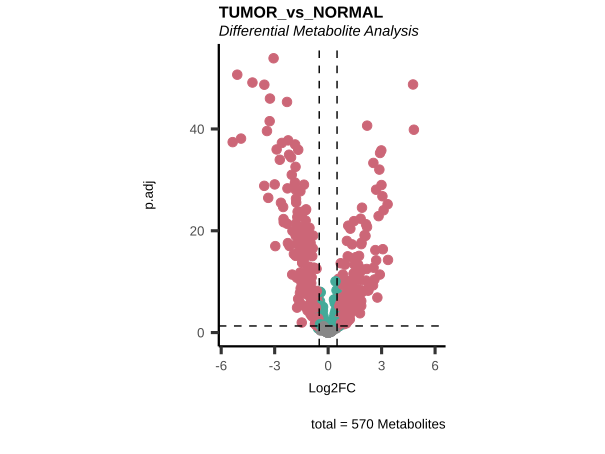

The data file committed next to this chart (first rows):
Metabolite, Log2FC, AveExpr, t.val, p.val, p.adj, B, log2(DIAG-16076), log2(DIAG-16077), log2(DIAG-16078), log2(DIAG-16079), log2(DIAG-16080), log2(DIAG-16081), log2(DIAG-16082), log2(DIAG-16083), log2(DIAG-16086), log2(DIAG-16087), log2(DIAG-16088), log2(DIAG-16089), log2(DIAG-16090), log2(DIAG-16091), log2(DIAG-16092), log2(DIAG-16093), log2(DIAG-16096)
1,2-propanediol, -0.1773, -0.0277, -1.376, 0.1707, 0.2083, -6.721, -0.4922, -1.559, -1.274, 0.6742, -0.8014, -0.8739, -0.6894, 1.217, 0.8827, 0.3191, -0.7437, -2.234, -2.234, -0.5733, -0.2341, -0.5142, 0.3378
1-arachidonoylglycerophosphoethanolamine…, -1.263, -0.03003, -12.42, 7.726305862269684e-26, 9.264032686774174e-25, 47.87, -0.4046, 0.06157, -0.7033, -0.1133, -1.795, 0.9068, -0.8091, 1.343, -0.6289, 1.132, -1.561, 0.9252, -1.356, 1.691, -0.01449, 0.1162, 0.2437
4-hydroxyphenylacetate, -1.477, -0.8551, -12.3, 1.666192337765575e-25, 1.8994592650527556e-24, 47.1, -1.809, 0.5322, -1.809, -0.5677, -1.809, -0.7599, -1.809, 0.2266, -1.809, 0.8097, -1.144, 1.02, -1.809, -1.809, -1.809, -0.2058, -1.809
4-methyl-2-oxopentanoate, -0.1276, -0.7844, -0.6944, 0.4883, 0.5426, -7.424, -1.441, -2.033, 1.384, 1.763, -2.033, -2.033, -0.2054, -0.6314, -1.451, 0.5616, -0.9008, -2.033, -2.033, -0.5948, -1.267, -2.033, -0.278
5,6-dihydrouracil, 1.793, -1.014, 6.423, 1.2047775110843181e-9, 3.815128785100341e-9, 10.93, -0.212, -2.513, -2.819, -0.0335, -4.175, -2.705, -0.9944, -4.175, -2.246, -4.175, 0.1818, -4.175, -1.018, -1.706, -0.5009, -0.5738, 0.8481
5-aminovalerate, 0.9352, -0.7412, 6.034, 9.207211546491017e-9, 2.611000289303423e-8, 8.936, -1.77, -0.4639, -0.6947, 0.5081, -0.07752, -1.77, 0.3028, 0.6155, -0.2957, 0.912, 0.8324, 0.03834, 0, -0.1198, -1.77, -1.77, 0.06454
5-HETE, -2.17, -0.7614, -9.866, 1.484348545413995e-18, 9.614530350977013e-18, 31.19, -2.989, 0.5672, -1.105, -2.989, -2.989, 1.656, -2.989, 2.863, -2.989, 1.531, -0.4133, 0.2078, -2.989, 1.881, -2.989, 1.351, -2.989
5-methyltetrahydrofolate (5MeTHF), -1.825, -1.417, -13.85, 5.3659725846700964e-30, 8.496123259060987e-29, 57.4, -2.428, 0.07358, -2.428, 0, -2.428, 0.6653, -2.428, 0.01496, -2.428, 0.4647, -2.428, 0.07931, -2.428, 0.5919, -2.428, 0.5114, -2.428
5-methylthioadenosine (MTA), 0.2942, -0.1253, 1.769, 0.07859, 0.1009, -6.109, -0.7531, 0, -1.881, -0.3733, -2.329, 0.5774, -0.8555, 1.018, -2.07, 0.5196, -1.541, 0.0931, -0.8482, 0.4989, -0.06009, -0.01529, 2.056
5-methyluridine (ribothymidine), -0.1731, -0.7111, -2.977, 0.003321, 0.005265, -3.328, -0.8083, -0.8083, -0.8083, -0.8083, -0.8083, -0.8083, -0.8083, 0.1604, -0.8083, 0, -0.8083, -0.8083, -0.8083, -0.8083, -0.8083, -0.8083, -0.8083
5-oxoETE, -1.815, -0.5034, -10.66, 8.797880608548066e-21, 7.063087249116053e-20, 36.29, -2.341, -0.04199, -2.341, -0.545, -2.341, 1.059, -2.341, 2.546, -0.3082, 2.122, 0.03963, 0.4382, -1.407, 1.412, -0.2277, 1.484, -0.7293
5-oxoproline, -0.4299, 0.01062, -3.599, 4.15216976639896e-4, 7.5614593190013e-4, -1.396, -0.0887, 0.3172, -0.03338, 0.3798, 0.1461, 1.151, 0.2931, 0.5905, 1.455, 0.8857, 1.397, 0.05081, 1.049, 0.6529, 1.227, 0.07141, -0.6131
1-arachidonoylglycerophosphoinositol*, -1.012, -0.1652, -9.634, 6.566373212185145e-18, 4.0245513235973465e-17, 29.72, -0.6404, 0.4843, -3.162, 0.2602, -2.116, 0.8904, -1.395, 0.7477, -0.2462, 2.088, 0.02185, 0.08634, -1.382, 1.3, 0.5571, 0.2561, -0.1763
6-keto prostaglandin F1alpha, -0.5501, -1.17, -3.532, 5.261995279900082e-4, 9.461631891302987e-4, -1.618, 1.395, -0.2936, -1.701, 3.165, -1.701, -1.701, -1.701, -1.123, -1.701, -0.3169, -1.701, -1.701, -1.701, -1.701, -1.701, -1.701, -0.05303
6-phosphogluconate, 1.271, -0.1713, 7.18, 1.8814585369056167e-11, 7.055469513396063e-11, 15.01, 0.5722, -1.845, -2.008, -1.032, -0.8592, -1.362, -2.388, -0.263, -0.4823, -1.059, -0.2789, 0.2443, -1.019, -2.388, 0.4664, -0.931, 0.3266
6'-sialyllactose, 0.6243, -0.2288, 2.568, 0.01105, 0.01632, -4.417, -0.1389, 0.03872, -1.771, -0.1107, -1.995, -0.0192, -3.808, 0.4604, 0.75, 1.87, 0.03188, -1.688, -2.837, -1.097, 1.354, 0.4326, 1.742
7-alpha-hydroxy-3-oxo-4-cholestenoate (7…, 1.467, -0.231, 8.48, 8.838458781373127e-15, 4.2335474835148594e-14, 22.58, -0.2636, -2.395, -0.1876, -0.324, -2.395, -2.395, -2.395, -2.395, -0.8512, -2.395, -0.7598, -2.395, 0.2382, -2.395, 1.242, -2.395, 1.874
7-alpha-hydroxycholesterol, 0.4699, -2.314, 1.573, 0.1175, 0.1468, -6.433, -3.693, 0.08826, -0.05131, -1.486, -3.693, -3.028, -3.693, 0.6346, -3.693, -3.693, -3.693, -3.693, -3.693, -3.693, -3.693, -3.693, 2.878
7-beta-hydroxycholesterol, 0.7073, -1.136, 2.834, 0.005135, 0.007932, -3.726, 0.153, 0.6897, 0.599, -2.868, -0.4065, 0.001792, 0.17, 0.6639, -0.139, 0.5749, -0.2531, -0.7487, -2.868, -2.868, -2.868, 0.783, 1.924
acetylcarnitine, 1.448, 0.09768, 11.65, 1.3053621018057143e-23, 1.282855858671133e-22, 42.76, 0.6435, -0.8229, -1.417, 0.8564, -0.6246, -1.345, -0.4384, -1.623, 0.08761, -0.7936, 0.8355, -0.8639, -1.329, -1.412, 0.1773, -1.756, 0.5618
Ac-Ser-Asp-Lys-Pro-OH, 0.4841, -0.2026, 3.241, 0.001424, 0.002353, -2.547, -0.5428, -1.34, -1.48, -0.2835, -0.09929, 0.7132, -0.3293, 0.05022, 0.01323, 0.1514, 0.6384, -0.6931, -0.5592, -0.9142, 1.186, 0.2902, 0.9566
adenine, -0.09725, -0.2207, -0.439, 0.6612, 0.7071, -7.569, -0.5002, 0.4468, -3.909, 0.132, -2.392, 0.3673, -2.537, 0.5787, -0.8068, 2.112, -2.333, 0.04258, -2.378, -0.1281, -1.486, 0.2608, 2.403
adenosine, -0.7005, -0.09553, -4.34, 2.3924187287487737e-5, 4.9053189762115146e-5, 1.314, 0.5552, 0.8619, -1.924, 3.16, -2.162, 0.518, -1.521, 0.7294, 0.4143, 0.7569, -0.1586, 1.475, -1.187, 0.1086, -0.8448, 0.4326, -0.6232
1-arachidonylglycerol, -0.2561, -1.236, -2.032, 0.04361, 0.05794, -5.617, -1.708, -0.2712, -1.708, -1.708, -1.708, -1.708, -1.708, -1.708, -1.708, -1.708, -1.708, 0.1744, -1.708, -1.708, -1.708, -1.708, 0.2841
adenosine 2'-monophosphate (2'-AMP), -0.9256, -0.1854, -7.477, 3.4512305737046892e-12, 1.3853531176138543e-11, 16.69, 0.2436, 0.3076, -2.977, 0.7226, -1.621, 1.236, -0.9088, 1.586, -0.3347, 1.041, -1.485, 0.4199, -0.4815, 0.1879, -0.2276, 1.03, 0.03599
adenosine 3'-monophosphate (3'-AMP), -1.058, -0.1453, -8.316, 2.3981755716881508e-14, 1.1297190709605338e-13, 21.59, -0.4711, 0.8016, -1.187, 0.8088, -1.757, 1.483, -0.2444, 0.6646, -0.5497, 0.1995, -1.637, 0.7329, -1.191, -0.412, -0.5522, 1.064, -0.08698
adenosine 5'-monophosphate (AMP), 0.6303, -0.0251, 3.394, 8.497876817664394e-4, 0.001477, -2.066, 1.076, 0.07585, -3.806, 1.252, 0.01403, -0.3764, -3.216, -0.06219, 0.3341, -0.5977, 0.8712, 0.5533, -2.935, -1.134, 0.7685, -0.7791, -0.01247
adenylosuccinate, -0.3199, -0.8095, -1.92, 0.05643, 0.07344, -5.835, 0.3725, -0.0224, -1.871, 0.5611, 0.2063, 1.074, -1.871, 0.2848, -0.4947, 1.024, -0.4194, 1.042, -1.871, 0.1504, 1.383, 2.097, -0.7103
adipate, -1.495, -0.4661, -7.02, 4.635145105167942e-11, 1.641014105556352e-10, 14.13, -0.8815, 0.429, -1.186, -0.9341, -2.105, -0.1823, -0.3119, 1.412, 0.05915, 1.985, -2.105, -0.1899, -2.105, 0.03149, -2.105, -0.4043, 0.8837
adrenate (22:4n6), 0.11, -0.1053, 1.11, 0.2686, 0.3169, -7.05, -0.6212, 0.06258, -1.121, -1.403, -0.639, 0.6142, -0.5701, 0.5438, 0.004365, 1.181, 0.1927, -0.5051, -0.5392, 0.2513, 0.4219, -0.953, 0.9052
agmatine, 0.34, 0.02474, 1.971, 0.05026, 0.06646, -5.737, -0.1636, 0.8947, 0.6269, 1.566, 0.2199, -0.03357, -0.6024, 0.1295, 0.3399, -0.006378, -1.053, 0.1487, -0.09598, -0.03377, 0.2682, 1.33, 0.5428
alanine, -0.519, -0.1773, -3.927, 1.2351329611007782e-4, 2.354601297081751e-4, -0.2506, -0.8257, 0.07333, -2.931, -0.5729, -2.158, -0.02265, -1.643, 0.04352, -1.194, 0.3193, -0.5492, -0.1791, -1.811, -0.296, -0.7342, -0.1042, -0.154
alanylalanine, -0.1834, -0.3333, -1.15, 0.2518, 0.2978, -7.005, -1.642, 0.1885, -2.216, -0.7317, -2.216, -0.2701, -2.216, 0.3756, -0.2881, 0, -2.216, -0.0436, -2.216, -1.224, 0.9348, -0.09226, 1.403
alanylglutamate, 1.051, -1.269, 3.264, 0.00132, 0.002188, -2.477, 0.03851, -2.034, -4.502, -1.507, -4.502, -4.502, -4.502, -0.3066, -0.8467, -0.8427, -4.502, -0.423, -4.502, -2.615, 0.6826, 0.5581, 2.118
1-docosahexaenoylglycerophosphocholine*, -1.134, -0.617, -6.602, 4.610034925558707e-10, 1.5015542328962644e-9, 11.87, -2.033, 1.115, -2.033, -0.1415, -2.033, 1.824, -1.36, 1.638, -1.469, 2.1, -1.002, 1.267, -0.9179, 1.25, 0.3021, 1.279, -2.033
alanylglycine, 0.01992, -0.1109, 0.1385, 0.89, 0.9091, -7.656, -0.9497, -0.6542, -2.802, -1.422, -1.923, -0.6326, -2.591, 0.2717, -0.1892, -0.4988, -0.7521, -0.6291, -1.31, -0.6317, 0.6172, -0.9639, 1.553
alanylisoleucine, 0.07048, -0.4434, 0.306, 0.7599, 0.7977, -7.619, -3.616, -3.616, -1.778, -0.5773, -3.616, -0.2041, -3.616, 0.315, -1.154, 0.6821, -1.103, -0.4027, -3.616, -1.736, 0, -0.5289, 2.313
alanylleucine, 1.534, 0.2216, 5.687, 5.2816211061456984e-8, 1.4002437351176967e-7, 7.23, -0.3809, -1.396, -0.1136, -0.8589, -0.4407, -0.7465, -0.9639, -0.1551, 0.8131, -0.1776, -8.165, -0.5168, -8.165, -4.79, 2.237, -2.527, 3.892
alanylmethionine, 0.9461, -0.9363, 3.212, 0.001569, 0.00257, -2.636, -3.769, -1.152, -3.769, -3.769, -0.2302, -1.261, -0.3727, 0.03132, 0.008111, -3.769, -3.769, -0.6382, -3.769, -2.904, 1.095, -0.1355, 2.709
alanylphenylalanine, 1.761, -0.6282, 5.991, 1.1463780881263681e-8, 3.2188941390740384e-8, 8.722, 0.05479, -1.302, -1.327, -0.4538, -3.928, -0.761, -3.928, -1.243, 0.3137, -0.4967, -3.928, -1.04, -3.928, -3.199, 2.022, -3.928, 3.879
alanylthreonine, 0.2617, -1.573, 1.104, 0.271, 0.3179, -7.056, -2.695, -2.695, -1.221, -2.695, -2.695, -0.4472, -2.695, -0.1605, -2.695, -0.855, -2.695, -0.5279, -2.249, -0.2984, 0.3785, -0.3284, 2.258
alanyltryptophan, 0.8361, -0.7328, 3.387, 8.706109551727111e-4, 0.001508, -2.089, -0.1347, -3.313, -3.313, -0.1726, -3.313, -0.964, -3.313, 0.003671, 0, -3.313, -0.349, -3.313, -1.84, -0.8425, 0.5982, -3.313, 2.913
alanyltyrosine, 1.206, -0.4135, 4.616, 7.520714989283177e-6, 1.6115817834178235e-5, 2.424, -0.4722, -4.497, -1.476, -4.497, -0.7705, -0.1805, -0.3713, 0, 0.74, -0.1701, -1.068, -0.8515, -4.497, -2.996, 1.992, -0.8295, 2.512
alanylvaline, 0.1102, -0.1536, 0.5524, 0.5814, 0.6288, -7.513, -1.679, -3.621, -1.462, -0.5721, -1.706, 0.896, -1.298, 0.5386, -0.2069, 0.6583, -3.621, -0.03095, -3.403, -1.275, 1.057, -0.3277, 2.425
allo-threonine, -0.5358, -1.883, -2.224, 0.02745, 0.03807, -5.219, -3.213, -0.5513, -3.213, 0.4335, -3.213, -3.213, -3.213, -3.213, -0.05012, -3.213, -3.213, -3.213, -1.999, -3.213, -1.146, -3.213, -3.213
1-heptadecanoylglycerophosphocholine, -1.827, -0.4195, -9.22, 9.043995275888044e-17, 5.053997360055083e-16, 27.12, -0.6446, 2.75, -1.314, 0.1555, -1.32, 3.973, -0.1051, 2.983, -2.464, 4.36, -2.464, 1.339, -1.05, 0.6536, -1.255, 2.357, -1.656
alpha-glutamylglutamate, 0.2051, -0.3607, 1.079, 0.2821, 0.3301, -7.084, -0.8659, -0.2188, -2.647, -0.6663, -1.458, -0.161, -2.647, -0.2532, 0.04021, 0.198, -1.201, 0.1709, -2.647, -1.455, 0.703, -2.647, 1.377
alpha-glutamyltryptophan, 0.4643, -2.616, 1.881, 0.06168, 0.08009, -5.909, -3.546, -0.6218, -3.546, -3.546, -3.546, -3.546, -3.546, -0.2081, -1.214, -3.546, -3.546, -3.546, -3.546, -2.523, -0.1524, -3.546, 1.033
alpha-glutamyltyrosine, 0.6723, -1.068, 2.318, 0.0216, 0.03025, -5.01, -0.5552, -3.885, -0.4048, -0.7928, -3.885, -1.108, -3.885, -0.6818, 0.5435, -3.885, -3.885, -3.885, -3.885, -2.406, 0.7626, -3.885, 2.583
alpha-hydroxyisovalerate, 0.1136, -0.1659, 0.8413, 0.4013, 0.4521, -7.311, -0.6066, -0.9227, 0.0969, 0.3274, -2.054, -0.4985, 0.141, -0.4494, -0.33, -1.678, -0.8553, -0.5675, -2.054, -0.4157, -0.7087, -0.2515, 0.759
alpha-tocopherol, 2.691, 0.6775, 13.86, 5.272378450068315e-30, 8.496123259060987e-29, 57.42, 4.579, 0.002927, -0.8968, -1.689, 3.473, -0.5596, 1.41, -0.6784, 3.881, 0.2907, 2.808, -0.6333, 3.54, -0.02823, 1.983, -1.416, 3.221
androsterone sulfate, -0.8507, -0.9677, -4.269, 3.199202903577467e-5, 6.420935405067451e-5, 1.036, -2.561, -0.1392, 0.2793, -0.3518, -2.561, 0.004642, -0.4407, 0.02672, -2.561, -0.6657, -0.2177, -0.5304, -2.561, -2.561, -2.561, -2.561, 1.033
anserine, -1.068, -1.881, -7.19, 1.774736346993754e-11, 6.699335879380396e-11, 15.07, -2.465, -0.3263, -2.465, -2.465, -2.465, 0, -2.465, -0.1563, -2.465, -2.465, -2.465, 0.4741, -2.465, 0.86, -2.465, -2.465, -2.465
arabitol, -1.523, -0.1258, -10.38, 5.272409822640289e-20, 3.8529148703909804e-19, 34.51, -1.208, 0.6781, -2.334, -0.2092, -2.435, 0.09836, -1.096, 0.5064, 4.7168416221249316e-4, 1.051, -1.436, -0.0677, -1.46, 0.08257, -1.32, 0.7224, -1.297
arabonate, 0.2369, -0.02684, 1.925, 0.05589, 0.07306, -5.827, 0.1954, 0.6365, -1.456, 0.1817, -1.342, -0.1959, -0.4334, 0.9025, 0.03314, -2.636, -0.332, -0.6385, 0, -0.5914, 0, 0.2375, -0.4201
arachidate (20:0), 1.092, -0.2549, 7.039, 4.1692488571950786e-11, 1.4852949053757468e-10, 14.23, 0.3147, -0.5783, -1.168, -2.074, 0.4929, -0.6205, -0.5342, -2.074, 0.1413, -0.3661, 0.4661, -0.09491, 0.05876, -0.4707, 2.228, -0.2273, 0.8019
1-heptadecanoylglycerophosphoethanolamin…, -4.888, -2.082, -17.55, 1.6371978754357907e-40, 7.7766899083200065e-39, 81.53, -5.933, 1.127, -5.933, -1.889, -5.933, 2.722, -2.154, 2.505, -2.811, 3.568, -2.651, 0.6874, -5.933, 2.246, -5.933, 0, -2.527
arachidonate (20:4n6), -1.679, 0.1314, -16.7, 3.8705754104406985e-38, 1.2256822133062212e-36, 76.08, -0.6375, 1.554, -1.283, 0.02447, -0.9577, 1.803, -0.269, 1.8, -0.4521, 2.517, -0.2574, 0.6845, -0.7289, 2.004, -0.5801, 1.191, -0.1629
arginine, -0.4896, -0.09981, -4.912, 2.0536998018449987e-6, 4.7585727115920695e-6, 3.676, -0.5166, -0.1672, -1.605, -0.9695, -1.402, -0.2615, -0.8355, 0.2462, -0.4343, 0.1857, -0.2847, -0.4203, -0.7335, 0.1403, -1.261, 0.2029, 0.2035
argininosuccinate, -0.5661, -1.629, -1.581, 0.1158, 0.1454, -6.421, -0.6198, 0.8986, -4.217, -0.3204, -3.07, 0.1693, -4.217, -4.217, -0.2759, -0.5, 0, -0.0279, 0.0851, -4.217, -4.217, -1.903, -4.217
... 510 more rows
